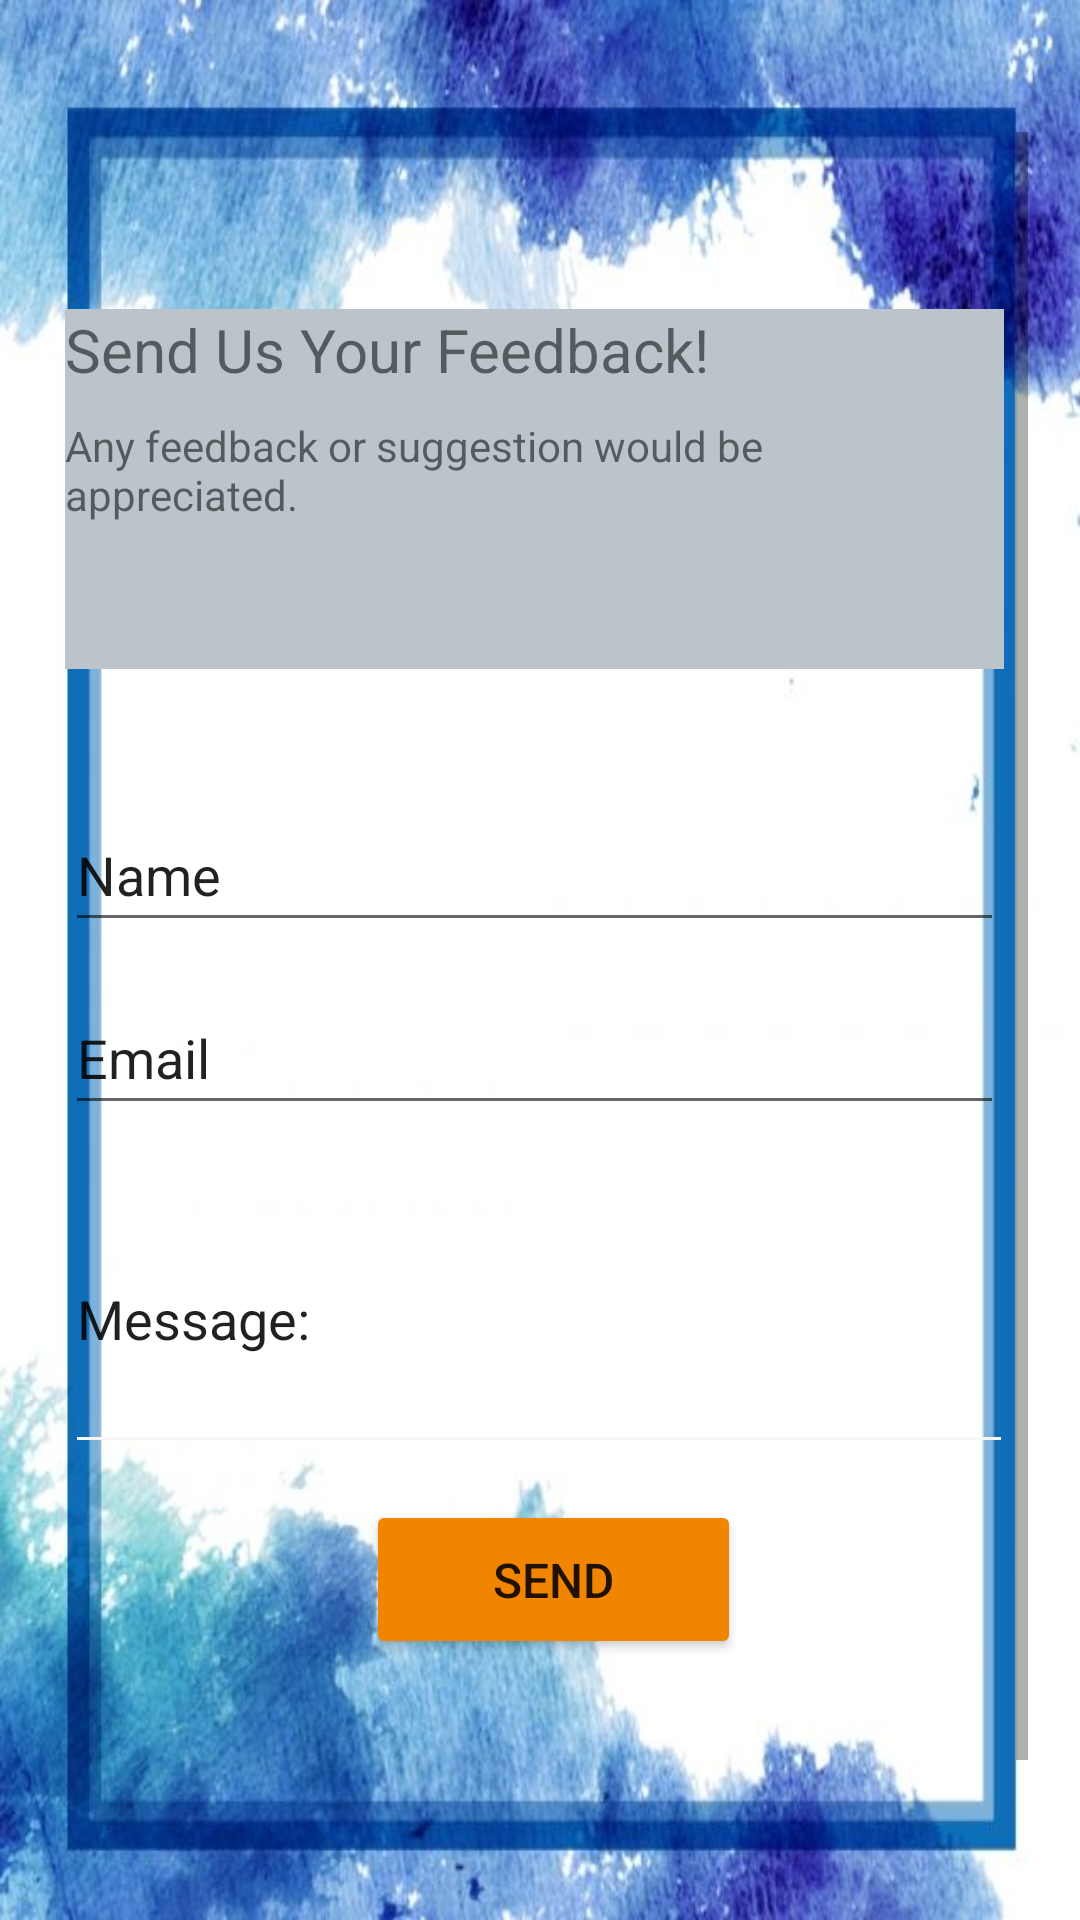

Produce the Android XML layout that renders to this screen, including the resource entries it uses.
<!-- AndroidManifest.xml: application theme Theme.NaviDrawer -->
<!-- res/layout/activity_feedback.xml -->
<?xml version="1.0" encoding="utf-8"?>
<androidx.constraintlayout.widget.ConstraintLayout xmlns:android="http://schemas.android.com/apk/res/android"
    xmlns:app="http://schemas.android.com/apk/res-auto"
    xmlns:tools="http://schemas.android.com/tools"
    android:layout_width="match_parent"
    android:layout_height="match_parent"
    android:background="@drawable/back"
    tools:context=".Feedback">

    <ScrollView
    android:id="@+id/scrollView2"
    android:layout_width="326dp"
    android:layout_height="588dp"
    android:layout_marginBottom="8dp"
    app:layout_constraintBottom_toBottomOf="parent"
    app:layout_constraintEnd_toEndOf="parent"
    app:layout_constraintHorizontal_bias="0.494"
    app:layout_constraintStart_toStartOf="parent">

    <RelativeLayout
        android:layout_width="match_parent"
        android:layout_height="match_parent"
        android:gravity="center"
        android:orientation="vertical">


        <com.google.android.material.chip.ChipGroup
            android:id="@+id/chipGroup"
            android:layout_width="313dp"
            android:layout_height="120dp"
            android:layout_marginTop="59dp"
            android:layout_marginBottom="43dp"
            android:background="#bac4ca">

            <TextView
                android:id="@+id/textView2"
                android:layout_width="313dp"
                android:layout_height="36dp"
                android:backgroundTint="#BBDED6"
                android:text="@string/etfeedback"
                android:textColorLink="#ffffff"
                android:textSize="20sp" />

            <TextView
                android:id="@+id/textView4"
                android:layout_width="313dp"
                android:layout_height="39dp"
                android:backgroundTint="#BBDED6"
                android:text="@string/etfeedback2"
                android:textColorLink="#ffffffff" />

        </com.google.android.material.chip.ChipGroup>

        <EditText
            android:id="@+id/editTextTextPersonName"
            android:layout_width="313dp"
            android:layout_height="48dp"
            android:layout_marginBottom="13dp"
            android:ems="10"
            android:inputType="textPersonName"
            android:text="@string/etName"
            android:layout_below="@id/chipGroup"/>

        <EditText
            android:id="@+id/editTextTextEmailAddress"
            android:layout_width="313dp"
            android:layout_height="48dp"
            android:layout_marginBottom="13dp"
            android:ems="10"
            android:inputType="textEmailAddress"
            android:text="@string/etEmail"
            android:layout_below="@id/editTextTextPersonName"/>

        <com.google.android.material.textfield.TextInputEditText
            android:id="@+id/textInputEditText2"
            android:layout_width="316dp"
            android:layout_height="100dp"
            android:layout_marginBottom="12dp"
            android:backgroundTint="#F7F6F6"
            android:hint="hint"
            android:text="Message:"
            android:layout_below="@id/editTextTextEmailAddress"/>

        <Button
            android:id="@+id/btnSend"
            android:layout_width="125dp"
            android:layout_height="53dp"
            android:layout_marginBottom="128dp"
            android:backgroundTint="#f28500"
            android:gravity="center"
            android:text="@string/btnSend"
            android:textSize="16sp"
            android:layout_below="@id/textInputEditText2"
            android:layout_centerHorizontal="true"/>


    </RelativeLayout>
</ScrollView>


    </androidx.constraintlayout.widget.ConstraintLayout>
<!-- resources referenced by this layout -->
<resources>
  <!-- drawable back: jpg bitmap (drawable, 49716 bytes) -->
  <string name="btnSend">Send</string>
  <string name="etEmail">Email</string>
  <string name="etName">Name</string>
  <string name="etfeedback">Send Us Your Feedback!</string>
  <string name="etfeedback2">Any feedback or suggestion would be appreciated.</string>
  <style name="Theme.NaviDrawer" parent="Theme.MaterialComponents.DayNight.DarkActionBar">
          
          <item name="colorPrimary">@color/purple_500</item>
          <item name="colorPrimaryVariant">@color/purple_700</item>
          <item name="colorOnPrimary">@color/white</item>
          
          <item name="colorSecondary">@color/teal_200</item>
          <item name="colorSecondaryVariant">@color/teal_700</item>
          <item name="colorOnSecondary">@color/black</item>
          
          <item name="android:statusBarColor" tools:targetApi="l">?attr/colorPrimaryVariant</item>
          
      </style>
  <color name="purple_500">#03719e</color>
  <color name="purple_700">#03719e</color>
  <color name="white">#FFFFFFFF</color>
  <color name="teal_200">#03719e</color>
  <color name="teal_700">#03719e</color>
  <color name="black">#FF000000</color>
</resources>
